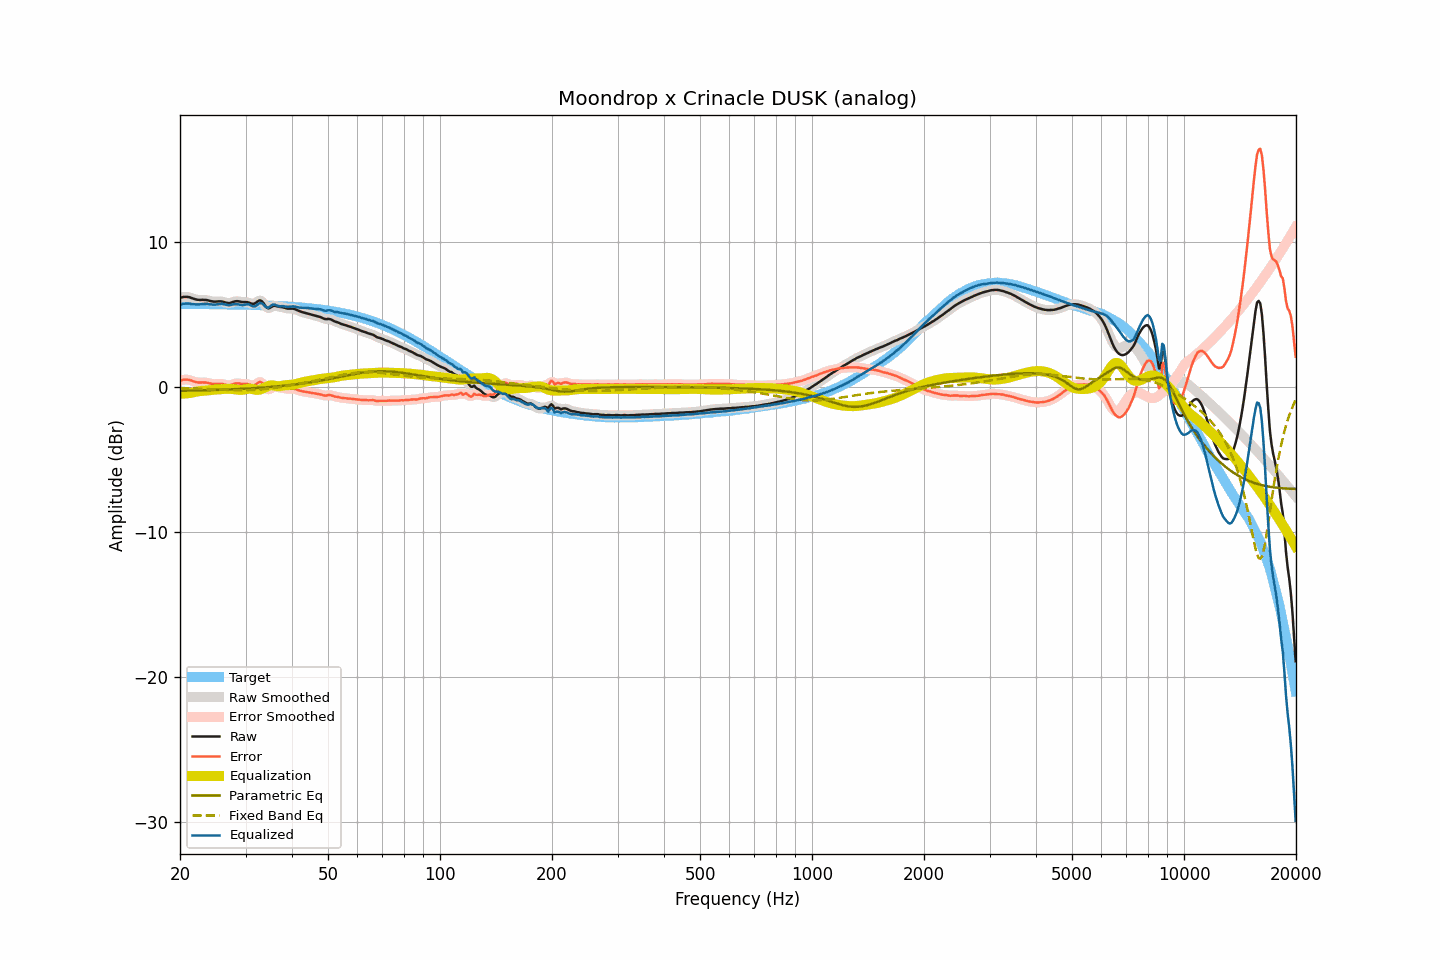

Data behind this chart, as committed beside it:
frequency, raw, smoothed, error, error_smoothed, equalization, parametric_eq, fixed_band_eq, equalized_raw, equalized_smoothed, target
20.00, 6.13, 6.13, 0.43, 0.43, -0.47, -0.28, -0.09, 5.66, 5.65, 5.70
20.20, 6.15, 6.16, 0.45, 0.46, -0.47, -0.28, -0.09, 5.68, 5.68, 5.70
20.40, 6.18, 6.18, 0.48, 0.48, -0.47, -0.28, -0.10, 5.71, 5.71, 5.70
20.61, 6.19, 6.19, 0.49, 0.49, -0.47, -0.28, -0.10, 5.72, 5.72, 5.70
20.81, 6.19, 6.19, 0.49, 0.50, -0.46, -0.27, -0.11, 5.73, 5.73, 5.70
21.02, 6.18, 6.18, 0.48, 0.48, -0.45, -0.27, -0.11, 5.73, 5.73, 5.69
21.23, 6.16, 6.15, 0.47, 0.46, -0.44, -0.27, -0.11, 5.72, 5.72, 5.69
21.44, 6.12, 6.12, 0.43, 0.43, -0.42, -0.27, -0.12, 5.70, 5.70, 5.69
21.66, 6.08, 6.08, 0.39, 0.39, -0.39, -0.26, -0.12, 5.69, 5.69, 5.69
21.87, 6.04, 6.04, 0.35, 0.35, -0.36, -0.26, -0.13, 5.67, 5.68, 5.69
22.09, 6.01, 6.01, 0.32, 0.32, -0.34, -0.26, -0.13, 5.67, 5.67, 5.69
22.31, 5.99, 5.99, 0.30, 0.30, -0.32, -0.26, -0.13, 5.67, 5.67, 5.69
22.54, 5.98, 5.98, 0.29, 0.29, -0.31, -0.25, -0.14, 5.67, 5.68, 5.69
22.76, 5.98, 5.98, 0.29, 0.29, -0.30, -0.25, -0.14, 5.68, 5.68, 5.69
22.99, 5.99, 5.98, 0.30, 0.30, -0.29, -0.25, -0.15, 5.70, 5.69, 5.69
23.22, 5.98, 5.98, 0.29, 0.30, -0.28, -0.24, -0.15, 5.70, 5.70, 5.69
23.45, 5.98, 5.98, 0.29, 0.29, -0.27, -0.24, -0.16, 5.71, 5.71, 5.68
23.69, 5.96, 5.96, 0.28, 0.27, -0.26, -0.24, -0.16, 5.70, 5.70, 5.68
23.92, 5.93, 5.93, 0.25, 0.25, -0.24, -0.23, -0.17, 5.69, 5.69, 5.68
24.16, 5.90, 5.90, 0.22, 0.22, -0.23, -0.23, -0.17, 5.67, 5.67, 5.68
24.40, 5.88, 5.88, 0.20, 0.20, -0.22, -0.23, -0.18, 5.66, 5.66, 5.68
24.65, 5.86, 5.86, 0.18, 0.18, -0.21, -0.22, -0.18, 5.65, 5.66, 5.68
24.89, 5.86, 5.86, 0.18, 0.18, -0.20, -0.22, -0.19, 5.66, 5.66, 5.68
25.14, 5.87, 5.87, 0.19, 0.19, -0.19, -0.22, -0.19, 5.67, 5.67, 5.68
25.39, 5.88, 5.88, 0.20, 0.20, -0.19, -0.21, -0.20, 5.69, 5.69, 5.67
25.65, 5.88, 5.88, 0.21, 0.21, -0.18, -0.21, -0.20, 5.70, 5.70, 5.67
25.91, 5.87, 5.87, 0.20, 0.20, -0.17, -0.21, -0.21, 5.70, 5.70, 5.67
26.16, 5.85, 5.84, 0.18, 0.17, -0.15, -0.20, -0.21, 5.69, 5.69, 5.67
26.43, 5.81, 5.81, 0.14, 0.14, -0.14, -0.20, -0.22, 5.67, 5.67, 5.67
26.69, 5.78, 5.78, 0.11, 0.11, -0.14, -0.19, -0.22, 5.64, 5.64, 5.67
26.96, 5.76, 5.76, 0.09, 0.10, -0.14, -0.19, -0.23, 5.62, 5.63, 5.67
27.23, 5.76, 5.77, 0.10, 0.11, -0.14, -0.18, -0.23, 5.62, 5.63, 5.66
27.50, 5.80, 5.80, 0.14, 0.14, -0.15, -0.18, -0.23, 5.65, 5.64, 5.66
27.77, 5.84, 5.83, 0.18, 0.18, -0.17, -0.17, -0.24, 5.67, 5.67, 5.66
28.05, 5.87, 5.87, 0.21, 0.21, -0.18, -0.17, -0.24, 5.69, 5.69, 5.66
28.33, 5.89, 5.89, 0.23, 0.23, -0.20, -0.16, -0.24, 5.69, 5.69, 5.66
28.62, 5.89, 5.89, 0.24, 0.23, -0.21, -0.16, -0.24, 5.68, 5.67, 5.65
28.90, 5.87, 5.87, 0.22, 0.22, -0.22, -0.15, -0.24, 5.65, 5.65, 5.65
29.19, 5.85, 5.85, 0.20, 0.20, -0.22, -0.15, -0.24, 5.63, 5.63, 5.65
29.48, 5.83, 5.84, 0.18, 0.19, -0.21, -0.14, -0.24, 5.62, 5.63, 5.65
29.78, 5.83, 5.83, 0.19, 0.19, -0.19, -0.14, -0.24, 5.64, 5.64, 5.64
30.08, 5.83, 5.83, 0.19, 0.19, -0.16, -0.13, -0.24, 5.67, 5.67, 5.64
30.38, 5.82, 5.81, 0.18, 0.17, -0.14, -0.12, -0.24, 5.68, 5.67, 5.64
30.68, 5.79, 5.78, 0.15, 0.15, -0.13, -0.12, -0.23, 5.66, 5.65, 5.64
30.99, 5.74, 5.74, 0.11, 0.11, -0.14, -0.11, -0.23, 5.60, 5.61, 5.63
31.30, 5.71, 5.71, 0.08, 0.08, -0.16, -0.11, -0.23, 5.55, 5.56, 5.63
31.61, 5.71, 5.72, 0.08, 0.10, -0.18, -0.10, -0.22, 5.52, 5.54, 5.63
31.93, 5.77, 5.77, 0.14, 0.15, -0.21, -0.09, -0.21, 5.56, 5.57, 5.62
32.24, 5.85, 5.85, 0.23, 0.23, -0.22, -0.08, -0.21, 5.63, 5.64, 5.62
32.57, 5.93, 5.92, 0.31, 0.30, -0.21, -0.08, -0.20, 5.72, 5.71, 5.62
32.89, 5.95, 5.93, 0.34, 0.32, -0.18, -0.07, -0.19, 5.77, 5.75, 5.61
33.22, 5.88, 5.87, 0.27, 0.26, -0.14, -0.06, -0.18, 5.73, 5.72, 5.61
33.55, 5.75, 5.74, 0.14, 0.13, -0.10, -0.05, -0.17, 5.65, 5.64, 5.61
33.89, 5.57, 5.58, -0.03, -0.02, -0.04, -0.05, -0.16, 5.53, 5.54, 5.60
34.23, 5.45, 5.46, -0.15, -0.14, 0.01, -0.04, -0.14, 5.46, 5.47, 5.60
34.57, 5.39, 5.41, -0.20, -0.18, 0.05, -0.03, -0.13, 5.44, 5.47, 5.59
34.92, 5.44, 5.44, -0.15, -0.15, 0.09, -0.02, -0.12, 5.53, 5.53, 5.59
35.27, 5.51, 5.50, -0.07, -0.08, 0.10, -0.01, -0.10, 5.61, 5.60, 5.58
35.62, 5.57, 5.55, -0.01, -0.02, 0.09, -0.00, -0.09, 5.66, 5.65, 5.58
35.97, 5.58, 5.57, 0.01, -0.00, 0.07, 0.01, -0.07, 5.65, 5.64, 5.57
... 635 more rows
